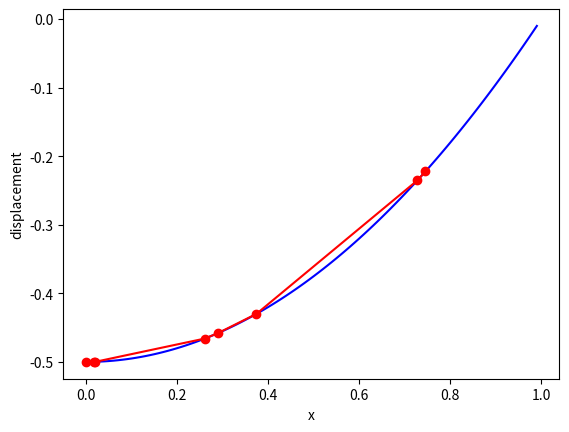

Here is the Python script that generated this plot:
import numpy as np

DEBUG = 0
PLOT = 1

import numpy as np
import scipy.integrate as integrate
import matplotlib.pyplot as plt

def dspl_exact(x,q=-1, h=0, g=0):
    '''Exact displacement for constant forces q with the boundary value $-u_{,x}(0)=h$, $u(1)=g$'''
    return q/2*(1-x**2) + (1-x)*h + g

def forces(x):
    '''Return constant body forces'''
    q   = -1
    return q

def loc_mat(a,e):
    '''Returns mapping from the element matrix to global matrix'''
    if a == 0:
        return e
    elif a == 1:
        return e+1

def mat_stiff(X):
    '''Constructing the global stiffness matrix'''

    K = np.zeros((X.size,X.size))
    # global stiffness matrix
    for e in range(X.size-1):
        # length of the element
        dx = X[e+1] - X[e]     # assamble local stiffness matrix (this was computed by hand)
        # assamble local stiffness matrix (this was computed by hand)
        k = (1/dx)*np.array([[1,-1],[-1,1]])

        K[e,e] += k[0,0]
        K[e,e+1] += k[0,1]
        K[e+1,e] += k[1,0]
        K[e+1,e+1] += k[1,1]

    # boundary
    K[e+1,e+1] += 1/(L-X[e+1])

    return K

def vec_force(X):
    '''Constructing force vector '''

    F = np.zeros((X.size,1))
    x = 0
    for e in range(X.size-1):
        # length of the element
        dx = X[e+1] - X[e] 

        # assamble element body forces
        f = (dx/6)*np.dot(np.array([[2,1],[1,2]]),np.array([[forces(x-dx)],[forces(x)]]))

        # assemble global stiffness matrix
        F[e,0] += f[0,0]
        F[e+1,0] += f[1,0]

    # boundary
    F[e+1,0] += ((L-X[e+1])/2)*forces(X[e+1])

    return F

def sol_num(X):
    '''Returns vector of numerical solution of the displacement'''

    # Construct stiffness matrix
    K = mat_stiff(X)

    # Construct the force vector
    F = vec_force(X)

    # find the displacement 
    return np.linalg.solve(K,F)    # this uses LAPACK routine _gesv


if __name__ == '__main__':
    
    nel = 8
    L   = 1.0                   # length
    dx  = L/nel                       # space increment (uniform)
    # X = np.array([0,1,5,6,6.5,7,9,9.5])*1e-1
    X = np.random.rand(nel)
    X[0]=0
    X.sort()

    # X   = np.arange(0.0+dx,L,dx)**2 # vector of position of free elements
    # X   = 1-X[::-1]             # vector of position of free elements
    # X += -X[0]

    # find numerical solution
    d = sol_num(X).reshape(X.size)
    # find the exact solution
    D = dspl_exact(X)
    
    # print the results
    if DEBUG:
        print("\nVector of possitions:\n",X)
        print("\nDisplacement (numerical):\n",d)
        print("\nExact displacement (computed analytically):\n",D)
        print("\nDifference between exact and numerical:\n",D-d)
        print("\nNorm of the difference:",np.linalg.norm(D-d))

    # # find exact solution
    x = np.arange(0.0,L,L*0.01)
    exact = dspl_exact(x)

    if PLOT:
        # plot the results
        f=plt.figure(1)
        plt.plot(x,exact,'b-')
        plt.plot(X,d,'ro-')
        plt.ylabel("displacement")
        plt.xlabel("x")
        if DEBUG:
            plt.show()
        else:
            plt.savefig('element.eps', format='eps', dpi=1000)
